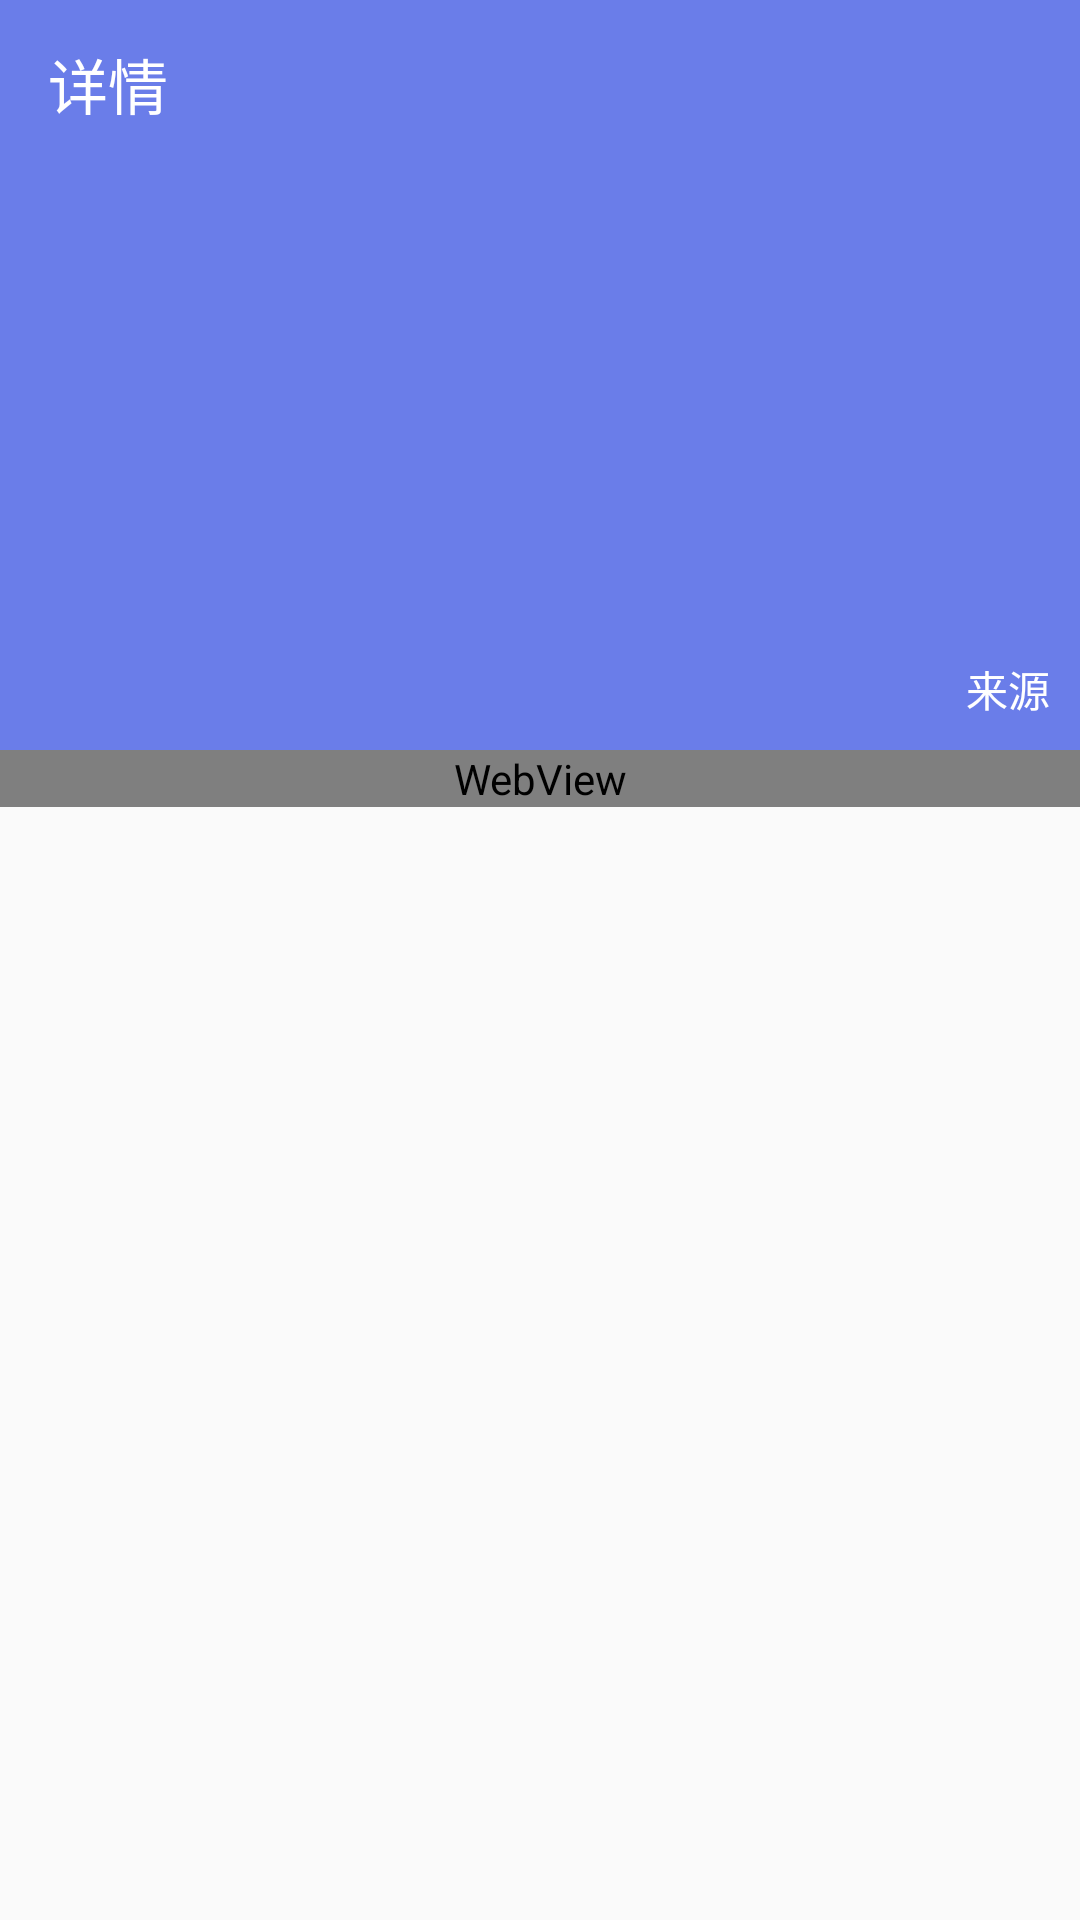

Android layout source for this screen:
<!-- AndroidManifest.xml: activity theme DetailTheme -->
<!-- res/layout/activity_news_detail.xml -->
<?xml version="1.0" encoding="utf-8"?>
<android.support.design.widget.CoordinatorLayout xmlns:android="http://schemas.android.com/apk/res/android"
    xmlns:app="http://schemas.android.com/apk/res-auto"
    xmlns:tools="http://schemas.android.com/tools"
    android:layout_width="match_parent"
    android:layout_height="match_parent"
    android:fitsSystemWindows="true"
    tools:context="com.example.zhihudaily.activity.NewsDetailActivity">

    <android.support.design.widget.AppBarLayout
        android:layout_width="match_parent"
        android:layout_height="wrap_content"
        android:fitsSystemWindows="true"
        android:theme="@style/ThemeOverlay.AppCompat.Dark.ActionBar">
        
        <android.support.design.widget.CollapsingToolbarLayout
            android:id="@+id/collToolbarLayout"
            android:layout_width="match_parent"
            android:layout_height="wrap_content"
            android:fitsSystemWindows="true"
            app:contentScrim="@color/colorPrimary"
            app:layout_scrollFlags="scroll|exitUntilCollapsed">

            
            <ImageView
                android:id="@+id/imageView"
                android:layout_width="match_parent"
                android:layout_height="250dp"
                android:fitsSystemWindows="true"
                android:scaleType="centerCrop"
                app:layout_collapseMode="parallax" />

            <TextView
                android:id="@+id/origin"
                android:layout_width="match_parent"
                android:layout_height="wrap_content"
                android:layout_gravity="bottom|right"
                android:gravity="right"
                android:padding="10dp"
                android:text="来源"
                android:textColor="#ffffff" />
            
            <android.support.v7.widget.Toolbar
                android:id="@+id/toolbarDetail"
                android:layout_width="match_parent"
                android:layout_height="?attr/actionBarSize"
                app:layout_collapseMode="pin">

                <TextView
                    style="@style/TextAppearance.AppCompat.Widget.ActionBar.Title"
                    android:layout_width="wrap_content"
                    android:layout_height="wrap_content"
                    android:text="详情" />
            </android.support.v7.widget.Toolbar>
        </android.support.design.widget.CollapsingToolbarLayout>
    </android.support.design.widget.AppBarLayout>

    <android.support.v4.widget.NestedScrollView
        android:layout_width="match_parent"
        android:layout_height="match_parent"
        android:id="@+id/scrollView"
        app:layout_behavior="@string/appbar_scrolling_view_behavior">

        <WebView
            android:id="@+id/webView"
            android:layout_width="match_parent"
            android:layout_height="match_parent" />
    </android.support.v4.widget.NestedScrollView>

    <ViewStub
        android:id="@+id/stub_import"
        android:layout_width="match_parent"
        android:layout_height="match_parent"
        android:inflatedId="@+id/panel_import"
        android:layout="@layout/network_error" />

</android.support.design.widget.CoordinatorLayout>
<!-- res/layout/network_error.xml (included above) -->
<?xml version="1.0" encoding="utf-8"?>
<FrameLayout xmlns:android="http://schemas.android.com/apk/res/android"
    android:layout_width="match_parent"
    android:layout_height="match_parent">
    <TextView
        android:layout_width="wrap_content"
        android:layout_height="wrap_content"
        android:text="加载失败，请检查网络"
        android:layout_gravity="center"
        android:drawableLeft="@drawable/ic_error_outline"/>

</FrameLayout>
<!-- resources referenced by this layout -->
<resources>
  <color name="colorPrimary">#6a7de9</color>
  <!-- drawable ic_error_outline: png bitmap (drawable-xxhdpi, 778 bytes) -->
  <style name="DetailTheme" parent="AppTheme">
          <item name="android:statusBarColor">@android:color/transparent</item>
      </style>
  <style name="AppTheme" parent="Theme.AppCompat.Light.NoActionBar">
          
          <item name="colorPrimary">@color/colorPrimary</item>
          <item name="colorPrimaryDark">@color/colorPrimaryDark</item>
          <item name="colorAccent">@color/colorAccent</item>
      </style>
  <color name="colorPrimaryDark">#5364d6</color>
  <color name="colorAccent">#FF4081</color>
</resources>
